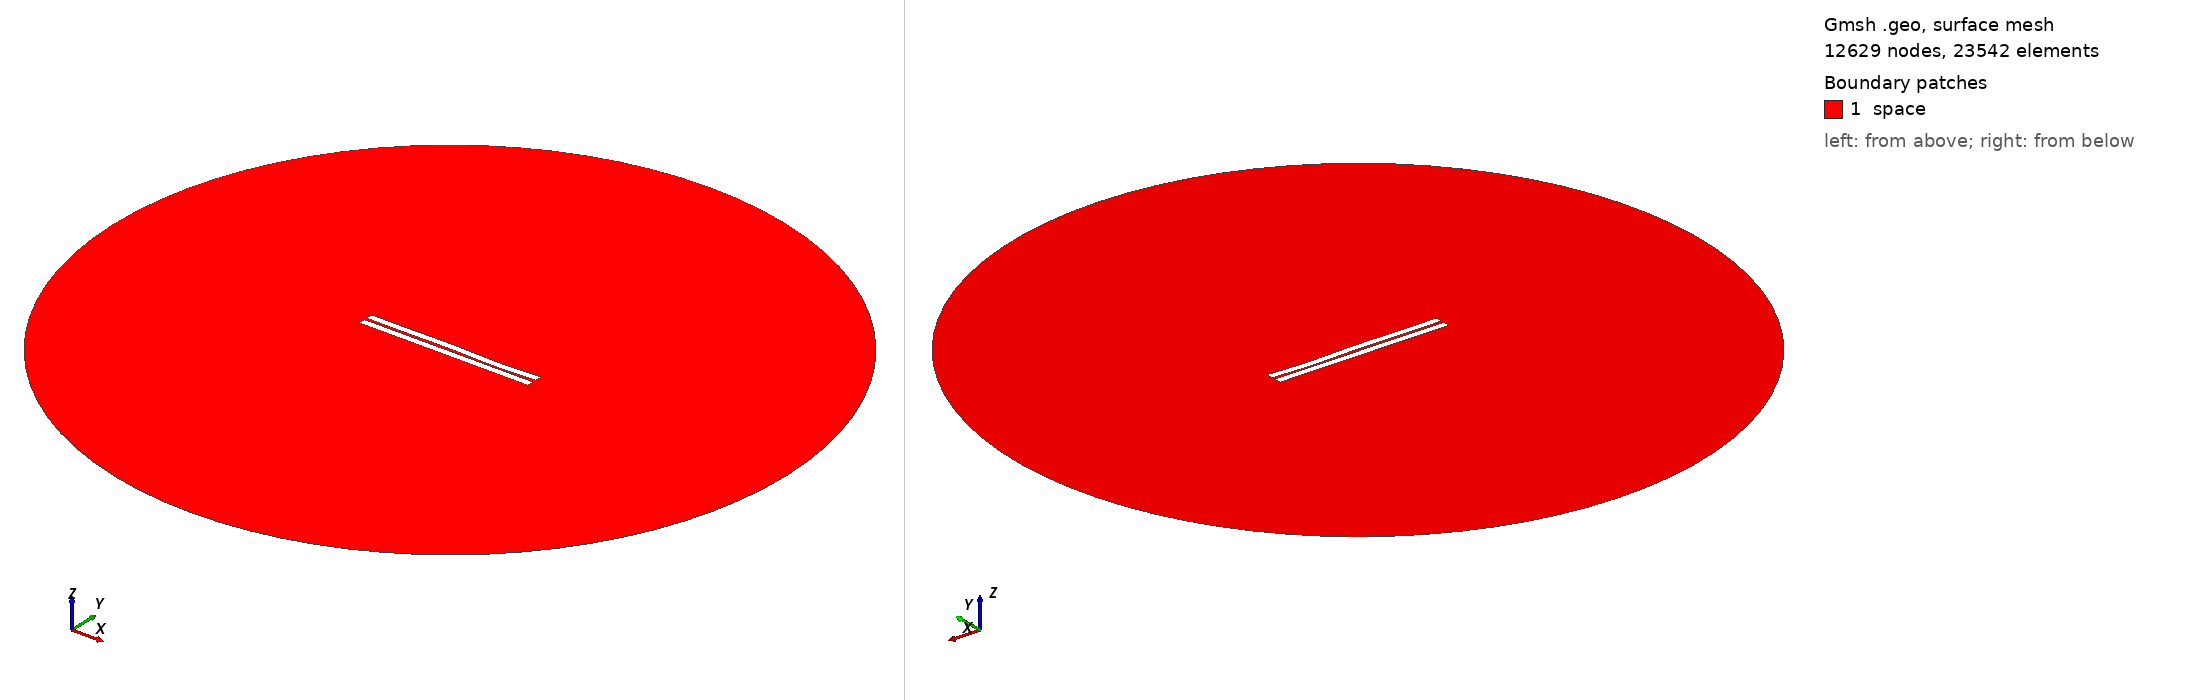

Gmsh geometry script, surface-meshed: 12629 nodes, 23542 surface elements. Boundary patches (legend numbers): 1 space. Left view from above one corner, right view from below the opposite corner. Legend entries are the model's physical surfaces. The drawing asked Gmsh for element sizes between 1% and 20% of the model's largest extent; the script's own settings can give other sizes.

=== 71.geo (drawn) ===
//---------------------------------------
// Geometry kernel
//---------------------------------------

SetFactory("OpenCASCADE");



//---------------------------------------
// Parameters of the geometry
//---------------------------------------

// Overetch of the upper plate
overetch = 0.0;

// Distance between the plates
distance = 1.5;

// Discretization over the x axis (for the deformation)
nx = 50; 

// Length of the plate
L = 100 - overetch; 

// Number of modes
n = 4; 

// 1st mode coefficient
coeff(1) = -0.15;
beta(1) = 0.596864 * 3.1415926535 / L;

// 2nd mode coefficient
coeff(2) = 0.0;
beta(2) = 1.49418 * 3.1415926535 / L;

// 3rd mode coefficient
coeff(3) = 0.15;
beta(3) = 2.50025 * 3.1415926535 / L;

// 4th mode coefficient
coeff(4) = -0.15;
beta(4) = 3.49999 * 3.1415926535 / L;



//---------------------------------------
// Upper plate (deformed rectangle)
//---------------------------------------

// Coordiantes of the upper plate
xmin = -50;
xmax = 50 - overetch;

// Height of the upper plate
yheight = 4 - 2 * overetch;

// Indexes of the points
UpperID[] = {};
LowerID[] = {};
LeftID[] = {};
RightID[] = {};

// Point index
p = 1;

// Horizontal edges
For i In {1:nx}
    x = xmin + (i-1)*(xmax - xmin)/(nx-1);

    y_bottom = distance / 2 + overetch;
    For j In {1:n}
        C = (Cosh(beta(j)*L) + Cos(beta(j)*L)) / (Sinh(beta(j)*L) + Sin(beta(j)*L));
        y_bottom  = y_bottom + coeff(j) * (Cosh(beta(j)*(x+50)) - Cos(beta(j)*(x+50)) - C * (Sinh(beta(j)*(x+50)) - Sin(beta(j)*(x+50))));
    EndFor

    y_top = y_bottom + yheight;

    Point(p) = {x, y_top, 0, 1.0};
    UpperID[i] = p;
    p = p + 1;

    Point(p) = {x, y_bottom, 0, 1.0};
    LowerID[i] = p;
    p = p + 1;
EndFor

// Create point lists
UpperPts[] = {}; LowerPts[] = {};
For i In {1:nx}
  UpperPts[] += {UpperID[i]};
  LowerPts[] += {LowerID[i]};
EndFor

// Build splines
Spline(1) = {UpperPts[]};
Spline(2) = {LowerPts[]};
Line(3) = {LowerPts[nx-1], UpperPts[nx-1]};
Line(4) = {LowerPts[0], UpperPts[0]};

// Build the plane surface
Curve Loop(1) = {2, 3, -1, -4};
Plane Surface(1) = {1};



//---------------------------------------
// Lower plate (rectangle)
//---------------------------------------

// Vertices
Point(1001) = {-50, -1, 0, 1.0};
Point(1002) = { 50, -1, 0, 1.0};
Point(1003) = { 50,  -5, 0, 1.0};
Point(1004) = {-50,  -5, 0, 1.0};

// Edges
Line(5) = {1001, 1002};
Line(6) = {1002, 1003};
Line(7) = {1003, 1004};
Line(8) = {1004, 1001};

// Plane surface
Line Loop(2) = {5, 6, 7, 8};
Plane Surface(2) = {2}; 



//---------------------------------------
// Outer (fictious) boundary
//---------------------------------------

// Points
Point(1005) = {0, 0, 0};       // Center
Point(1006) = {200, 0, 0};     // Start point
Point(1007) = {0, 200, 0};     // 90 degrees
Point(1008) = {-200, 0, 0};    // 180 degrees
Point(1009) = {0, -200, 0};    // 270 degrees

// Circle arcs (each needs start, center, end)
Circle(9) = {1006, 1005, 1007};
Circle(10) = {1007, 1005, 1008};
Circle(11) = {1008, 1005, 1009};
Circle(12) = {1009, 1005, 1006};

// Plane surface for the entire domain
Curve Loop(3) = {9, 10, 11, 12};
Surface(3) = {3};

// Subtract the plates from the whole domain to obtain the actual domain where we want to solve the equations
BooleanDifference{ Surface{3}; Delete; }{ Surface{1}; Surface{2}; Delete; }




//---------------------------------------
// Transfinite Lines/Curves
//---------------------------------------

// Set the number of points on the boundaries
r = 7;

// Plates
Transfinite Curve {1, 2} = 50*r Using Progression 1;
Transfinite Curve {3, 4} = 2*r Using Progression 1;
Transfinite Line {5, 7} = 50*r Using Progression 1;
Transfinite Line {6, 8} = 2*r Using Progression 1;

// Outer boundary
Transfinite Line {9, 10, 11, 12} = 20 Using Progression 1;



//---------------------------------------
// Physical groups
//---------------------------------------                

// Physical curves (boundaries)
Physical Line("force_segment", 10) = {2};
Physical Line("upper_plate", 11) = {1, 3, 4};
Physical Line("lower_plate", 12) = {5, 6, 7, 8};
Physical Line("boundary", 20) = {9, 10, 11, 12};

// Physical Surfaces
Physical Surface("space", 30) = {3};



//---------------------------------------
// 6. Generate the Mesh
//---------------------------------------

// 2D mesh generation
Mesh 2;
